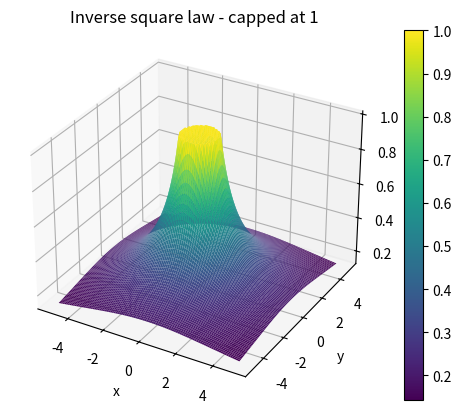

Python code for this plot:
import matplotlib.pyplot as plt
import numpy as np
import math
import random
from matplotlib.pyplot import figure

# prints fireflie blinking




def f(x, y):
    return 1/np.sqrt(x ** 2 + y ** 2)

x = np.linspace(-5, 5, 100)
y = np.linspace(-5, 5, 100)

X, Y = np.meshgrid(x, y)
Z = f(X, Y)

Z[Z > 1] = 1
#print(type(Z))
fig = plt.figure()
ax = plt.axes(projection='3d')
# ax.contour3D(X, Y, Z, 50, cmap='binary')

inv = ax.plot_surface(X, Y, Z, rstride=1, cstride=1,
                cmap='viridis', edgecolor='none')
ax.set_title('Inverse square law - capped at 1')
ax.set_xlabel('x')
ax.set_ylabel('y')
ax.set_zlabel('z')
fig.colorbar(inv)

plt.savefig('inverse.svg')
plt.show()